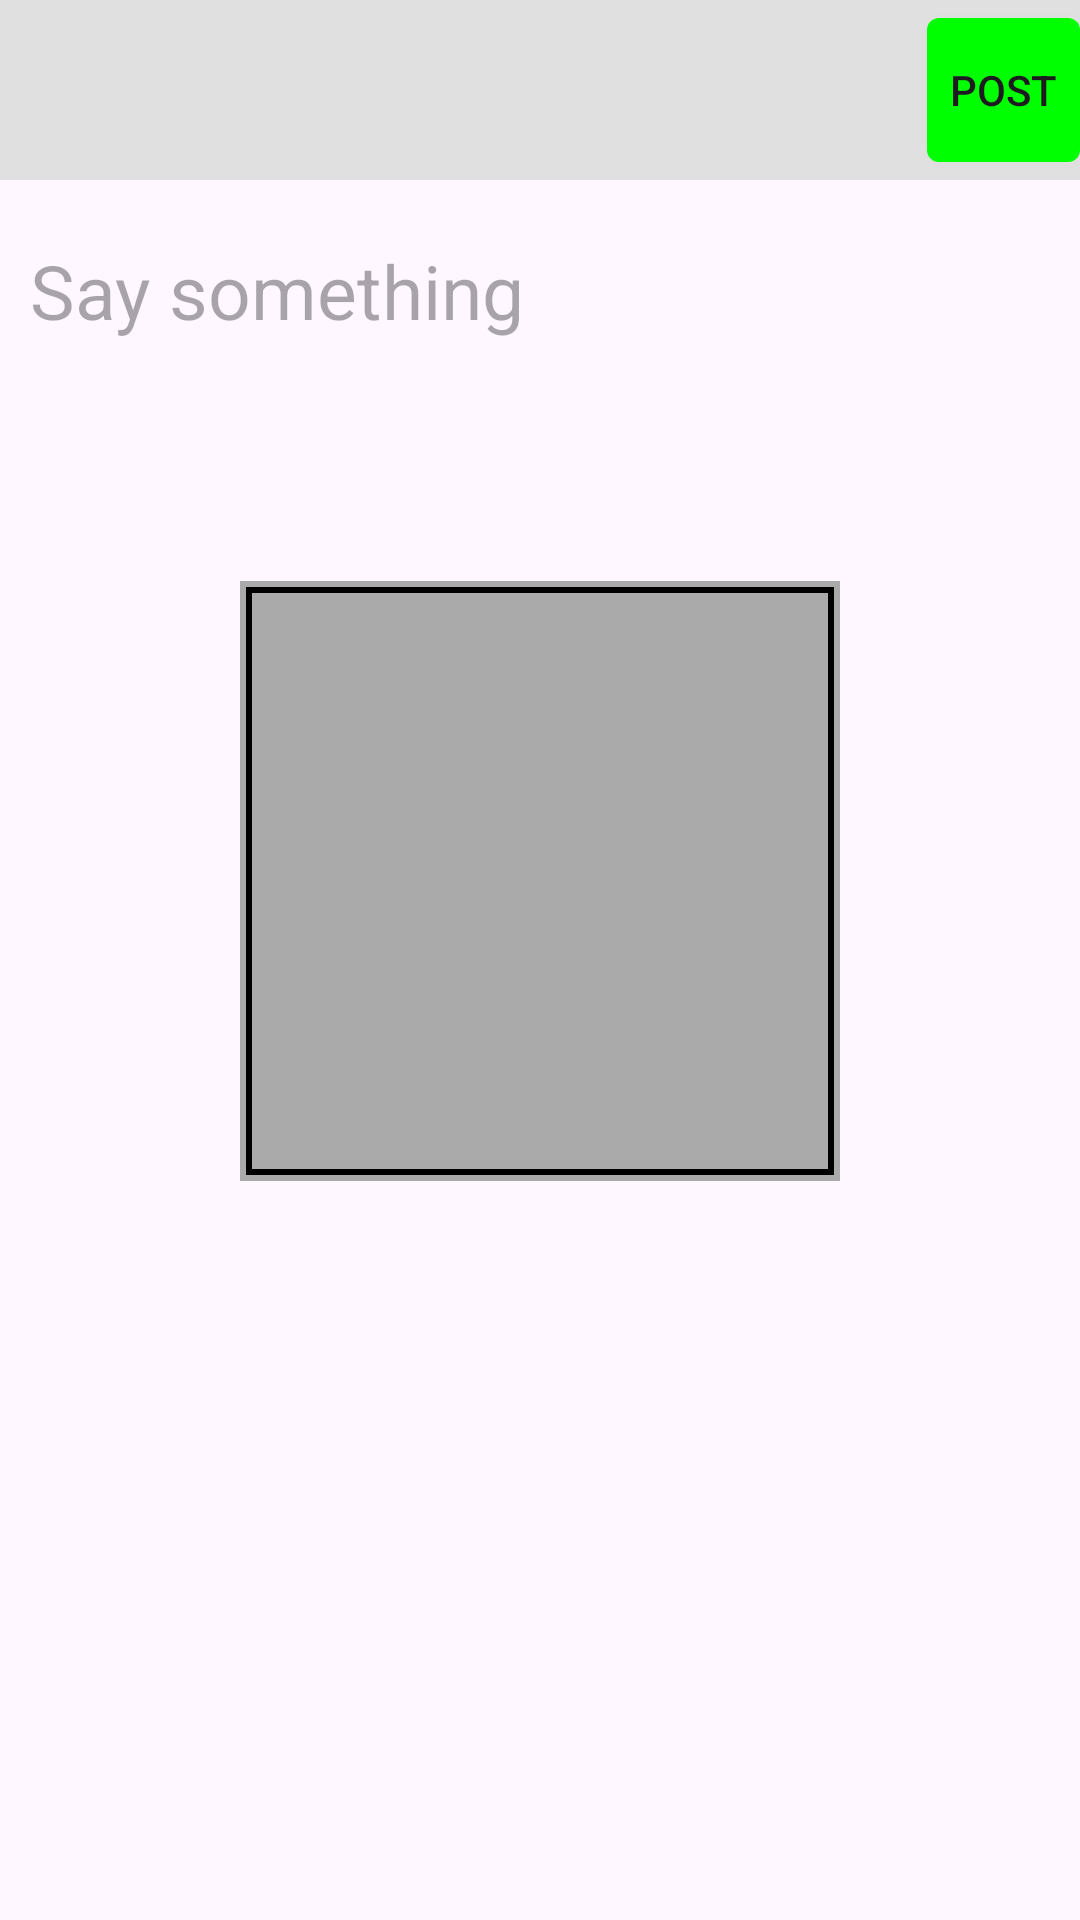

This screen was rendered from an Android layout file. Write that file and the resources it references.
<!-- AndroidManifest.xml: application theme Theme.Viewpagerfragment练习 -->
<!-- res/layout/activity_release.xml -->
<?xml version="1.0" encoding="utf-8"?>
<LinearLayout xmlns:android="http://schemas.android.com/apk/res/android"
    xmlns:app="http://schemas.android.com/apk/res-auto"
    xmlns:tools="http://schemas.android.com/tools"
    android:layout_width="match_parent"
    android:layout_height="match_parent"
    android:orientation="vertical"
    tools:context=".activity.ReleaseActivity">

    <include layout="@layout/release_title"/>
    <EditText
        android:layout_marginLeft="10dp"
        android:id="@+id/input_words"
        android:layout_marginTop="20dp"
        android:layout_width="wrap_content"
        android:layout_height="wrap_content"
        android:hint="Say something"
        android:textSize="25sp"
        android:background="@android:color/transparent"
        android:inputType="textMultiLine"/>

    <ImageView
        android:id="@+id/add_photo"
        android:src="@drawable/big_add"
        android:background="@drawable/border"
        android:layout_width="200dp"
        android:layout_height="200dp"
        android:layout_gravity="center"
        android:layout_marginTop="80dp" />

</LinearLayout>
<!-- res/layout/release_title.xml (included above) -->
<?xml version="1.0" encoding="utf-8"?>
<LinearLayout xmlns:android="http://schemas.android.com/apk/res/android"
    android:layout_width="match_parent"
    android:layout_height="60dp"
    android:orientation="vertical"
    android:id="@+id/release_title"
    android:background="@drawable/gray">

    <LinearLayout
        android:layout_width="match_parent"
        android:layout_height="match_parent"
        android:orientation="horizontal">

        <ImageView
            android:id="@+id/release_back"
            android:layout_width="19dp"
            android:layout_height="24dp"
            android:layout_gravity="center"
            android:layout_marginLeft="10dp"
            android:background="@drawable/chevron_left" />

  <Button
      android:id="@+id/release_post"
      android:layout_width="wrap_content"
      android:layout_height="wrap_content"
      android:layout_gravity="center"
      android:layout_marginLeft="280dp"
      android:background="@drawable/green_button_style"
      android:text="POST" />


    </LinearLayout>




</LinearLayout>
<!-- resources referenced by this layout -->
<resources>
  <!-- drawable border (drawable) -->
  <layer-list xmlns:android="http://schemas.android.com/apk/res/android">
      
      <item android:drawable="@android:color/darker_gray" />
  
      
      <item
          android:top="2dp"
      android:left="2dp"
      android:right="2dp"
      android:bottom="2dp">
      <shape
          android:shape="rectangle">
          <stroke
              android:width="2dp"
          android:color="#000000"
          />
      </shape>
  </item>
      </layer-list>
  <!-- drawable green_button_style (drawable) -->
  <selector xmlns:android="http://schemas.android.com/apk/res/android">
      <item android:state_pressed="true">
          <shape>
              <solid android:color="#006400" /> 
              <corners android:radius="4dp" /> 
          </shape>
      </item>
      <item>
          <shape>
              <solid android:color="#00FF00" /> 
              <corners android:radius="4dp" /> 
          </shape>
      </item>
  </selector>
  <style name="Theme.Viewpagerfragment练习" parent="Base.Theme.Viewpagerfragment练习" />
  <style name="Base.Theme.Viewpagerfragment练习" parent="Theme.Material3.DayNight.NoActionBar">
          <item name="android:navigationBarColor">@android:color/transparent</item>
          <item name="android:statusBarColor">@android:color/transparent</item>
          <item name="android:windowLightNavigationBar">false</item>
      </style>
</resources>
